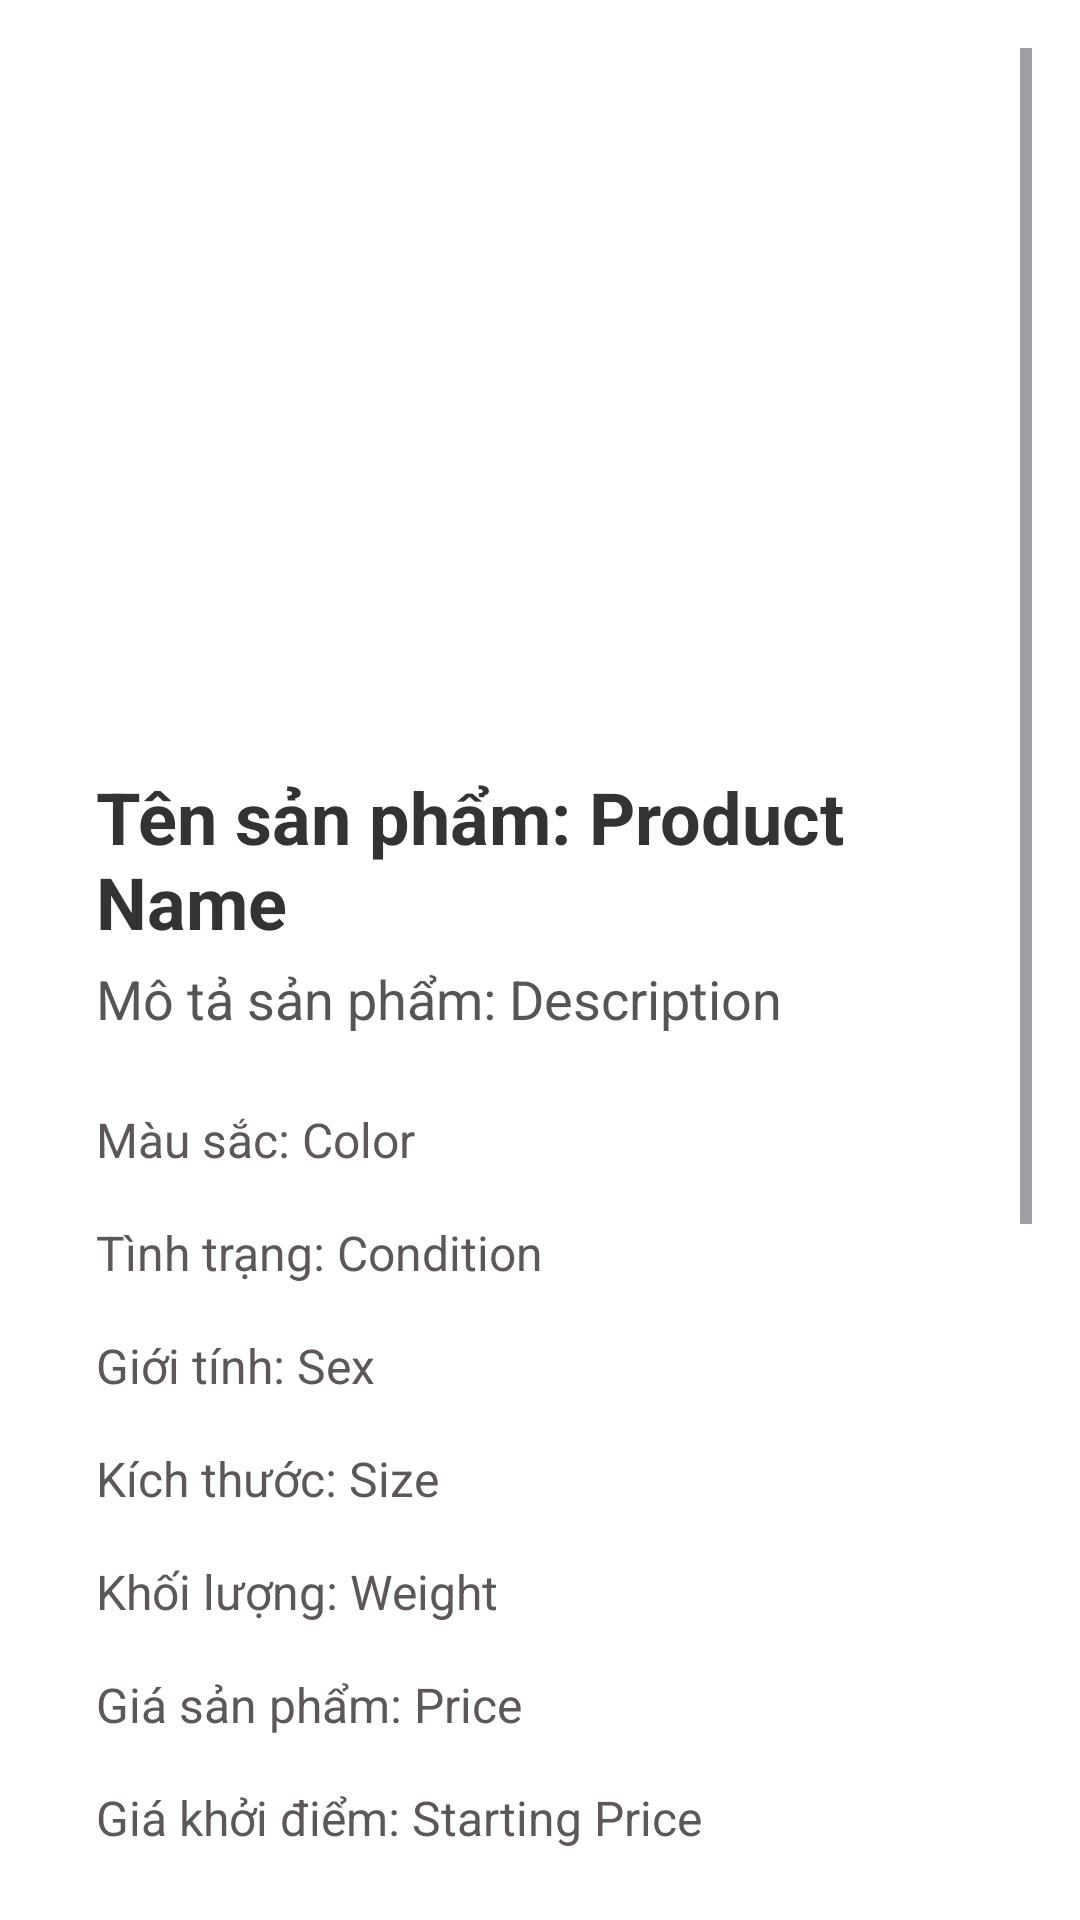

Android layout source for this screen:
<!-- AndroidManifest.xml: application theme Theme.PRM_JewelryAuction_Mobile -->
<!-- res/layout/product_detail.xml -->
<ScrollView xmlns:android="http://schemas.android.com/apk/res/android"
    android:layout_width="match_parent"
    android:layout_height="match_parent"
    android:padding="16dp"
    android:background="@color/white">

    <LinearLayout
        android:orientation="vertical"
        android:layout_width="match_parent"
        android:layout_height="wrap_content"
        android:padding="16dp"
        android:background="@drawable/rounded_background">

        
        <ImageView
            android:id="@+id/product_image"
            android:layout_width="match_parent"
            android:layout_height="200dp"
            android:scaleType="centerCrop"
            android:src="@drawable/ic_launcher_background"
            android:layout_marginBottom="16dp"
            android:elevation="4dp" />

        
        <TextView
            android:id="@+id/product_name_display"
            android:layout_width="match_parent"
            android:layout_height="wrap_content"
            android:text="Tên sản phẩm: Product Name"
            android:textSize="24sp"
            android:textColor="#333"
            android:layout_marginTop="8dp"
            android:textStyle="bold" />

        
        <TextView
            android:id="@+id/product_description_display"
            android:layout_width="match_parent"
            android:layout_height="wrap_content"
            android:text="Mô tả sản phẩm: Description"
            android:textSize="18sp"
            android:layout_marginTop="4dp"
            android:textColor="#555" />

        
        <LinearLayout
            android:orientation="vertical"
            android:layout_width="match_parent"
            android:layout_height="wrap_content"
            android:layout_marginTop="16dp">

            <TextView
                android:id="@+id/product_color_display"
                android:layout_width="match_parent"
                android:layout_height="wrap_content"
                android:text="Màu sắc: Color"
                android:textSize="16sp"
                android:textColor="#5D5757"
                android:paddingVertical="8dp" />

            <TextView
                android:id="@+id/product_condition_display"
                android:layout_width="match_parent"
                android:layout_height="wrap_content"
                android:text="Tình trạng: Condition"
                android:textSize="16sp"
                android:textColor="#5D5757"
                android:paddingVertical="8dp" />

            <TextView
                android:id="@+id/product_sex_display"
                android:layout_width="match_parent"
                android:layout_height="wrap_content"
                android:text="Giới tính: Sex"
                android:textSize="16sp"
                android:textColor="#5D5757"
                android:paddingVertical="8dp" />

            <TextView
                android:id="@+id/product_size_display"
                android:layout_width="match_parent"
                android:layout_height="wrap_content"
                android:text="Kích thước: Size"
                android:textSize="16sp"
                android:textColor="#5D5757"
                android:paddingVertical="8dp" />

            <TextView
                android:id="@+id/product_weight_display"
                android:layout_width="match_parent"
                android:layout_height="wrap_content"
                android:text="Khối lượng: Weight"
                android:textSize="16sp"
                android:textColor="#5D5757"
                android:paddingVertical="8dp" />

            <TextView
                android:id="@+id/product_price_display"
                android:layout_width="match_parent"
                android:layout_height="wrap_content"
                android:text="Giá sản phẩm: Price"
                android:textSize="16sp"
                android:textColor="#5D5757"
                android:paddingVertical="8dp" />

            <TextView
                android:id="@+id/product_starting_price_display"
                android:layout_width="match_parent"
                android:layout_height="wrap_content"
                android:text="Giá khởi điểm: Starting Price"
                android:textSize="16sp"
                android:textColor="#5D5757"
                android:paddingVertical="8dp" />

            <TextView
                android:id="@+id/product_status_display"
                android:layout_width="match_parent"
                android:layout_height="wrap_content"
                android:text="Trạng thái: Status"
                android:textSize="16sp"
                android:textColor="#5D5757"
                android:paddingVertical="8dp" />

            <TextView
                android:id="@+id/product_created_at_display"
                android:layout_width="match_parent"
                android:layout_height="wrap_content"
                android:text="Ngày tạo: Created At"
                android:textSize="16sp"
                android:textColor="#5D5757"
                android:paddingVertical="8dp" />

            <TextView
                android:id="@+id/product_updated_at_display"
                android:layout_width="match_parent"
                android:layout_height="wrap_content"
                android:text="Ngày cập nhật: Updated At"
                android:textSize="16sp"
                android:textColor="#5D5757"
                android:paddingVertical="8dp" />

            <TextView
                android:id="@+id/product_brand_id_display"
                android:layout_width="match_parent"
                android:layout_height="wrap_content"
                android:text="Thương hiệu: Brand "
                android:textSize="16sp"
                android:textColor="#5D5757"
                android:paddingVertical="8dp" />

            <TextView
                android:id="@+id/product_category_id_display"
                android:layout_width="match_parent"
                android:layout_height="wrap_content"
                android:text="Danh mục : Category "
                android:textSize="16sp"
                android:textColor="#5D5757"
                android:paddingVertical="8dp" />

            <TextView
                android:id="@+id/product_collection_id_display"
                android:layout_width="match_parent"
                android:layout_height="wrap_content"
                android:text="Bộ sưu tập : Collection "
                android:textSize="16sp"
                android:textColor="#5D5757"
                android:paddingVertical="8dp" />
        </LinearLayout>

        
        <TextView
            android:id="@+id/seller_id_display"
            android:layout_width="match_parent"
            android:layout_height="wrap_content"
            android:text="Người bán: SellerName"
            android:textSize="16sp"
            android:textColor="#5D5757"
            android:layout_marginTop="16dp"
            android:paddingVertical="8dp" />

        
        <LinearLayout
            android:orientation="horizontal"
            android:layout_width="match_parent"
            android:layout_height="wrap_content"
            android:layout_marginTop="24dp"
            android:gravity="center">

            
            <Button
                android:id="@+id/edit_product_button"
                android:layout_width="0dp"
                android:layout_height="wrap_content"
                android:layout_weight="1"
                android:text="Sửa sản phẩm"
                android:backgroundTint="#4CAF50"
                android:textColor="@android:color/white"
                android:layout_marginEnd="8dp"
                android:padding="12dp"
                android:drawablePadding="8dp"
                android:elevation="4dp" />

            
            <Button
                android:id="@+id/delete_product_button"
                android:layout_width="0dp"
                android:layout_height="wrap_content"
                android:layout_weight="1"
                android:text="Xóa sản phẩm"
                android:backgroundTint="@android:color/holo_red_dark"
                android:textColor="@android:color/white"
                android:layout_marginStart="8dp"
                android:padding="12dp"
                android:drawablePadding="8dp"
                android:elevation="4dp" />
        </LinearLayout>
    </LinearLayout>
</ScrollView>
<!-- resources referenced by this layout -->
<resources>
  <color name="white">#FFFFFFFF</color>
  <!-- drawable rounded_background (drawable) -->
  <shape xmlns:android="http://schemas.android.com/apk/res/android"
      android:shape="rectangle">
      <corners android:radius="16dp" />
      <solid android:color="@color/white" />
      <padding android:left="8dp" android:top="8dp" android:right="8dp" android:bottom="8dp" />
  <shape xmlns:android="http://schemas.android.com/apk/res/android">
      <solid android:color="@android:color/white"/>
      <corners android:radius="16dp"/>
      <stroke android:width="1dp" android:color="@android:color/darker_gray"/>
  </shape>
  </shape>
  <style name="Theme.PRM_JewelryAuction_Mobile" parent="Base.Theme.PRM_JewelryAuction_Mobile" />
  <style name="Base.Theme.PRM_JewelryAuction_Mobile" parent="Theme.Material3.DayNight.NoActionBar">
          
          
      </style>
</resources>
